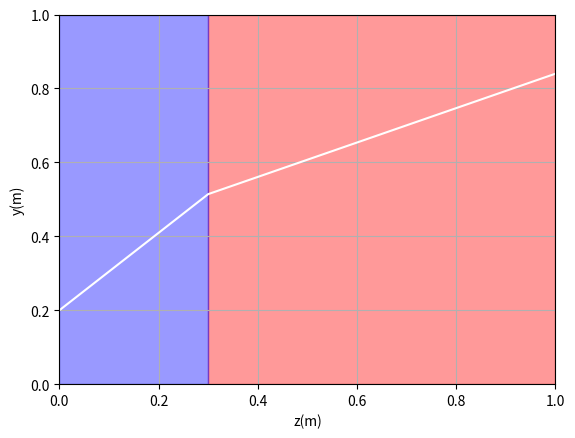

This figure's Python source:
import numpy as np
import matplotlib.pyplot as plt


def propagation(inRay=np.zeros([2, 1]), d=0, n=1):
    rayTransferMatrix = np.array([[1, d/n], [0, 1]])
    outRay = rayTransferMatrix.dot(inRay)
    return outRay

def refraction(inRay=np.zeros([2, 1]), n1=1, n2=1, r=np.inf):
    rayTransferMatrix = np.array([[1, 0], [-(n2-n1)/(n2*r), n1/n2]])
    outRay = rayTransferMatrix.dot(inRay)
    return outRay


n_1 = 1  # Refractive index of incidence medium
n_2 = 1.5  # Refractive index of refraction medium
inPlane = .3  # Longitudinal position of the boundry (in meters)

inHeight = .2  # ray height at the input plane
inAngleDeg = 60  # incident angle in degrees
inAngle = inAngleDeg*(np.pi/180)  # incident angle in radian

ray_1 = np.array([[inHeight], [inAngle]])


fig = plt.figure()
ax = fig.add_subplot()
plt.axis([0, 1, 0, 1])
plt.xlabel('z(m)')
plt.ylabel('y(m)')
plt.grid()

# First medium
rect1 = plt.Rectangle((inPlane, 0), 1-inPlane, 1, color='r', alpha=.4)
ax.add_patch(rect1)
# Second medium
rect2 = plt.Rectangle((0, 0), inPlane, 1, color='b', alpha=.4)
ax.add_patch(rect2)


ray_2 = propagation(ray_1, inPlane)
ray_3 = refraction(ray_2, n_1, n_2)
ray_4 = propagation(ray_3, 1-inPlane, n_2)

plt.plot([0, inPlane, 1], [ray_1[0], ray_2[0], ray_4[0]], color='w')
# plt.xlim((0,1))
# plt.ylim((0,1))
plt.show()

